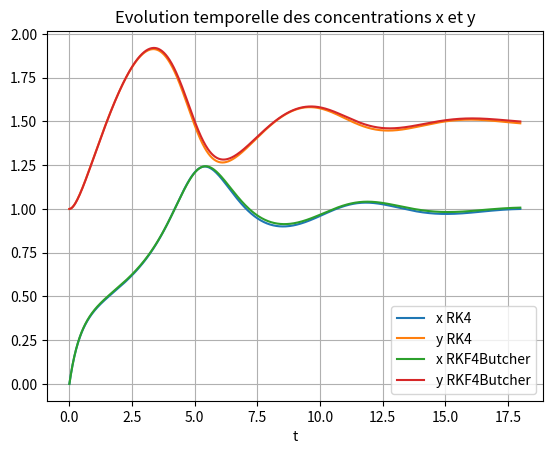
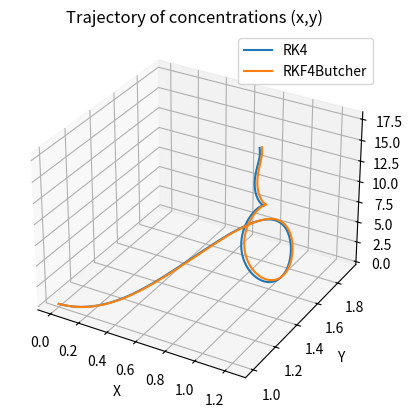

Reproduce these figures in Python, in order.
import numpy as np
import matplotlib.pyplot as plt


def Brusselator(a, b):
    def f(Y, t):
        x, y = Y
        return np.array([a + (x**2 * y) - ((b+1) * x), b * x - (x**2 * y)])
    return f


def RK4(N, tn, tau, f, x0, y0):
    Y0 = np.array([x0, y0])
    Yn = np.zeros((N+1, 2))
    Yn[0] = Y0

    for n in range(N):
        k1 = f(Yn[n], tn[n])
        k2 = f(Yn[n] + tau/2, tn[n] + tau/2*k1)
        k3 = f(Yn[n] + tau/2, tn[n] + tau/2*k2)
        k4 = f(Yn[n] + tau, tn[n] + tau*k3)
        Yn[n+1] = Yn[n] + tau/6 * (k1 + 2*k2 + 2*k3 + k4)
    return Yn

def RKF4Butcher(N, tn, tau, f, x0, y0):
    # Define the Butcher tableau coefficients
    beta = np.array([[1/4, 0, 0, 0, 0, 0], [3/32, 9/32, 0, 0, 0, 0], 
                     [1932/2197,-7200/2197, 7296/2197, 0, 0, 0], 
                     [439/216, -8, 3680/513, -845/4104, 0, 0], 
                     [-8/27, 2, -3544/2565, 1859/4104, -11/40, 0]])
    gamma = np.array([16/135, 0, 6656/12825, 28561/56430, -9/50, 2/55])
    alpha = np.array([0, 1/4, 3/8, 12/13, 1, 1/2])
    
    Y0 = np.array([x0, y0])
    Yn = np.zeros((N+1, 2))
    Yn[0] = Y0

    # Calculate the intermediate stages
    for n in range(N):
        K = np.zeros((6, len(Yn[n])))
        K[0] = f(Yn[n], tn[n])
        for i in range(1, 6):
            temp = np.zeros_like(Yn[n])
            for j in range(i):
                temp += beta[i-1][j]*K[j]
            K[i] = f(Yn[n] + tau*temp, tn[n] + alpha[i]*tau)
        
        # Calculate the approximation at tn+tau
        Yn[n + 1] = Yn[n] + tau*np.dot(gamma, K)
    
    return Yn

def trajectoryPlotting():
    
    x = Y[:,0]
    y = Y[:,1]
    x2 = Y2[:,0]
    y2 = Y2[:,1]
    z = t_points
    
    fig = plt.figure()
    ax = fig.add_subplot(111, projection='3d')
    ax.plot(x, y, z, label='RK4')
    ax.plot(x2, y2, z, label='RKF4Butcher')
    ax.set_xlabel('X')
    ax.set_ylabel('Y')
    ax.set_zlabel('t')
    plt.title('Trajectory of concentrations (x,y)')
    plt.legend()
    plt.savefig("trajectoire.pdf")


def concentrationPlotting():

    plt.plot(t_points, Y[:,0], label='x RK4')
    plt.plot(t_points, Y[:,1], label='y RK4')
    plt.plot(t_points, Y2[:,0], label='x RKF4Butcher')
    plt.plot(t_points, Y2[:,1], label='y RKF4Butcher')
    plt.xlabel('t')
    plt.legend()
    plt.title('Evolution temporelle des concentrations x et y')
    plt.grid()
    plt.savefig('evol-concentration.pdf')
    plt.show()

# Define the function f
(a,b)=(1,3)
(c,d)=(1,1.5)

f1 = Brusselator(a, b)
f2 = Brusselator(c, d)

# Define the parameters
T = 18
x0 = 0
y0 = 1
N = 1000
tau_depart = T/N
e_max = 0.0001

# Define the time points
t_points = np.linspace(0, T, N+1)


Y = RK4(N, t_points, tau_depart, f2, x0, y0)
Y2 = RKF4Butcher(N, t_points, tau_depart, f2, x0, y0)

concentrationPlotting()
trajectoryPlotting()